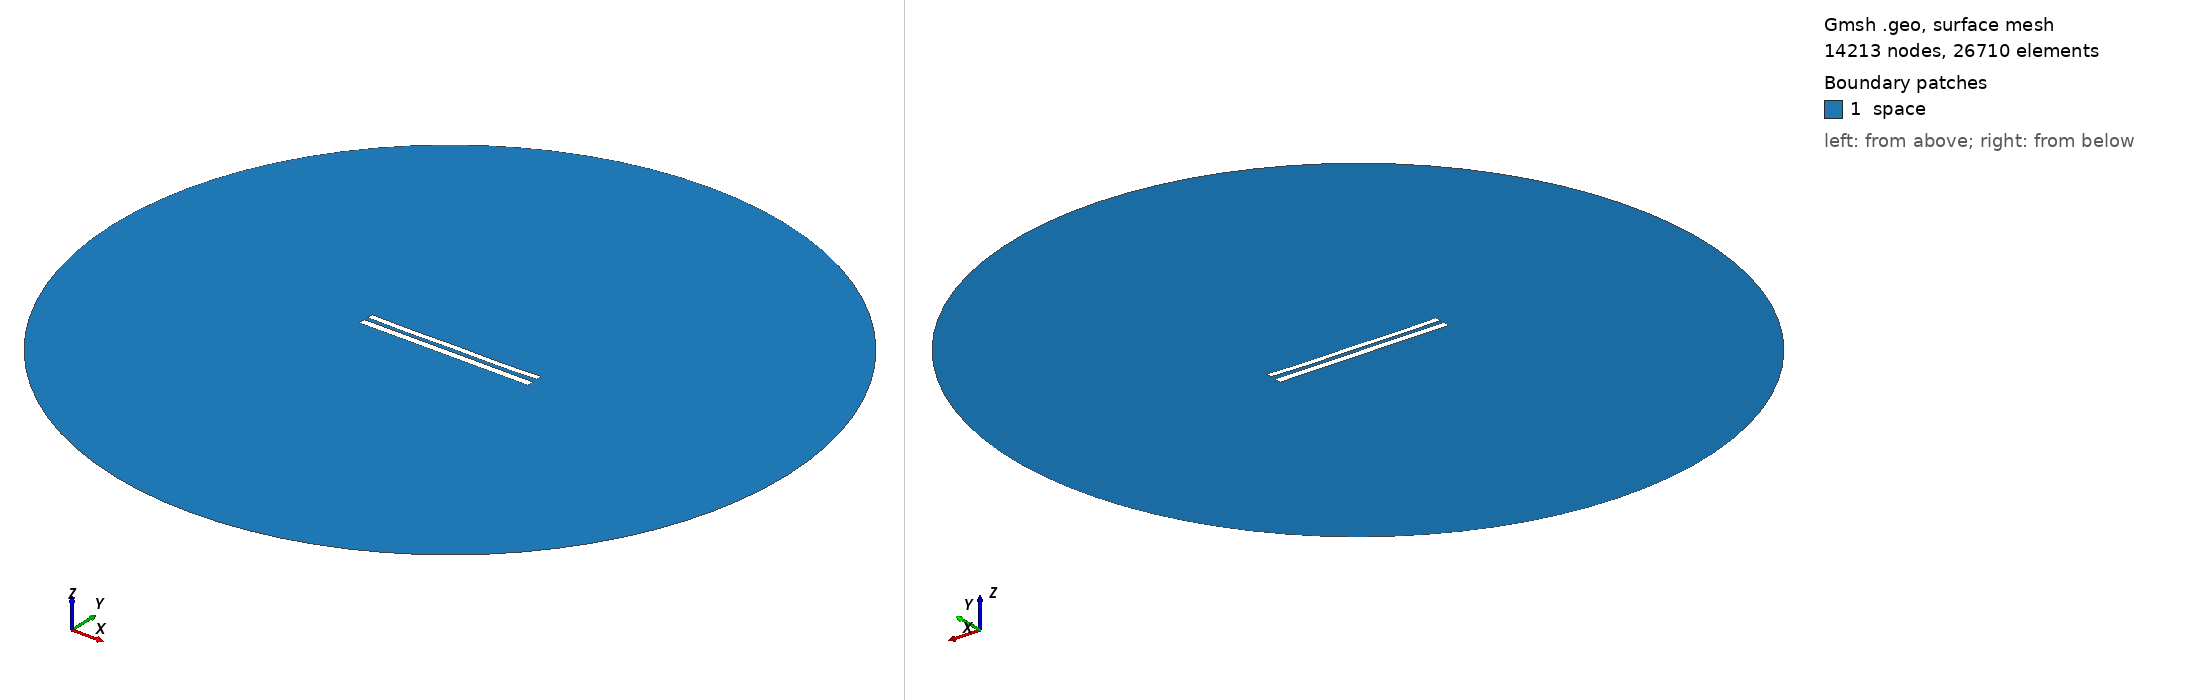

Gmsh geometry script, surface-meshed: 14213 nodes, 26710 surface elements. Boundary patches (legend numbers): 1 space. Left view from above one corner, right view from below the opposite corner. Legend entries are the model's physical surfaces. The drawing asked Gmsh for element sizes between 1% and 20% of the model's largest extent; the script's own settings can give other sizes.

=== 9136.geo (drawn) ===
//---------------------------------------
// Geometry kernel
//---------------------------------------

SetFactory("OpenCASCADE");



//---------------------------------------
// Parameters of the geometry
//---------------------------------------

// Overetch of the upper plate
overetch = 0.25;

// Distance between the plates
distance = 2.5;

// Discretization over the x axis (for the deformation)
nx = 50; 

// Length of the plate
L = 100 - overetch; 

// Number of modes
n = 4; 

// 1st mode coefficient
coeff(1) = 0.07499999999999998;
beta(1) = 0.596864 * 3.1415926535 / L;

// 2nd mode coefficient
coeff(2) = -0.15;
beta(2) = 1.49418 * 3.1415926535 / L;

// 3rd mode coefficient
coeff(3) = 0.0;
beta(3) = 2.50025 * 3.1415926535 / L;

// 4th mode coefficient
coeff(4) = -0.15;
beta(4) = 3.49999 * 3.1415926535 / L;



//---------------------------------------
// Upper plate (deformed rectangle)
//---------------------------------------

// Coordiantes of the upper plate
xmin = -50;
xmax = 50 - overetch;

// Height of the upper plate
yheight = 4 - 2 * overetch;

// Indexes of the points
UpperID[] = {};
LowerID[] = {};
LeftID[] = {};
RightID[] = {};

// Point index
p = 1;

// Horizontal edges
For i In {1:nx}
    x = xmin + (i-1)*(xmax - xmin)/(nx-1);

    y_bottom = distance / 2 + overetch;
    For j In {1:n}
        C = (Cosh(beta(j)*L) + Cos(beta(j)*L)) / (Sinh(beta(j)*L) + Sin(beta(j)*L));
        y_bottom  = y_bottom + coeff(j) * (Cosh(beta(j)*(x+50)) - Cos(beta(j)*(x+50)) - C * (Sinh(beta(j)*(x+50)) - Sin(beta(j)*(x+50))));
    EndFor

    y_top = y_bottom + yheight;

    Point(p) = {x, y_top, 0, 1.0};
    UpperID[i] = p;
    p = p + 1;

    Point(p) = {x, y_bottom, 0, 1.0};
    LowerID[i] = p;
    p = p + 1;
EndFor

// Create point lists
UpperPts[] = {}; LowerPts[] = {};
For i In {1:nx}
  UpperPts[] += {UpperID[i]};
  LowerPts[] += {LowerID[i]};
EndFor

// Build splines
Spline(1) = {UpperPts[]};
Spline(2) = {LowerPts[]};
Line(3) = {LowerPts[nx-1], UpperPts[nx-1]};
Line(4) = {LowerPts[0], UpperPts[0]};

// Build the plane surface
Curve Loop(1) = {2, 3, -1, -4};
Plane Surface(1) = {1};



//---------------------------------------
// Lower plate (rectangle)
//---------------------------------------

// Vertices
Point(1001) = {-50, -1, 0, 1.0};
Point(1002) = { 50, -1, 0, 1.0};
Point(1003) = { 50,  -5, 0, 1.0};
Point(1004) = {-50,  -5, 0, 1.0};

// Edges
Line(5) = {1001, 1002};
Line(6) = {1002, 1003};
Line(7) = {1003, 1004};
Line(8) = {1004, 1001};

// Plane surface
Line Loop(2) = {5, 6, 7, 8};
Plane Surface(2) = {2}; 



//---------------------------------------
// Outer (fictious) boundary
//---------------------------------------

// Points
Point(1005) = {0, 0, 0};       // Center
Point(1006) = {200, 0, 0};     // Start point
Point(1007) = {0, 200, 0};     // 90 degrees
Point(1008) = {-200, 0, 0};    // 180 degrees
Point(1009) = {0, -200, 0};    // 270 degrees

// Circle arcs (each needs start, center, end)
Circle(9) = {1006, 1005, 1007};
Circle(10) = {1007, 1005, 1008};
Circle(11) = {1008, 1005, 1009};
Circle(12) = {1009, 1005, 1006};

// Plane surface for the entire domain
Curve Loop(3) = {9, 10, 11, 12};
Surface(3) = {3};

// Subtract the plates from the whole domain to obtain the actual domain where we want to solve the equations
BooleanDifference{ Surface{3}; Delete; }{ Surface{1}; Surface{2}; Delete; }




//---------------------------------------
// Transfinite Lines/Curves
//---------------------------------------

// Set the number of points on the boundaries
r = 7;

// Plates
Transfinite Curve {1, 2} = 50*r Using Progression 1;
Transfinite Curve {3, 4} = 2*r Using Progression 1;
Transfinite Line {5, 7} = 50*r Using Progression 1;
Transfinite Line {6, 8} = 2*r Using Progression 1;

// Outer boundary
Transfinite Line {9, 10, 11, 12} = 20 Using Progression 1;



//---------------------------------------
// Physical groups
//---------------------------------------                

// Physical curves (boundaries)
Physical Line("force_segment", 10) = {2};
Physical Line("upper_plate", 11) = {1, 3, 4};
Physical Line("lower_plate", 12) = {5, 6, 7, 8};
Physical Line("boundary", 20) = {9, 10, 11, 12};

// Physical Surfaces
Physical Surface("space", 30) = {3};



//---------------------------------------
// 6. Generate the Mesh
//---------------------------------------

// 2D mesh generation
Mesh 2;
